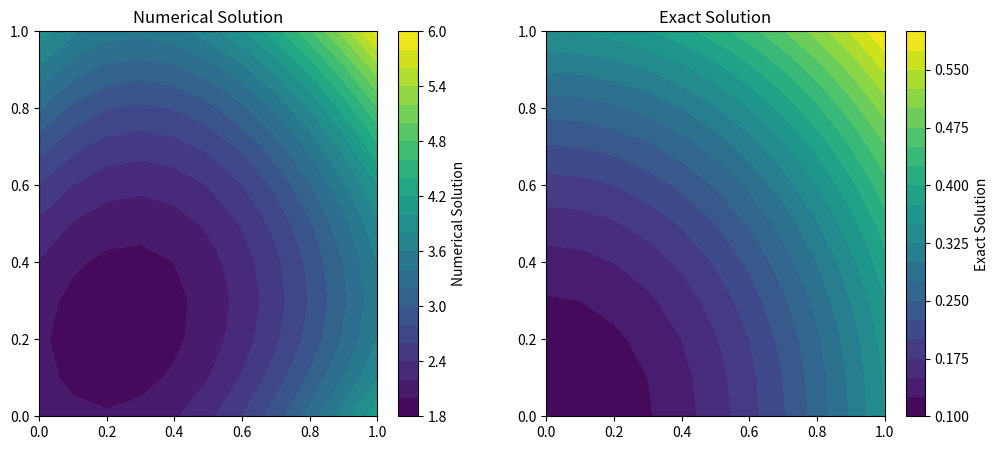

Write the Python code that produced this figure.
import numpy as np
import matplotlib.pyplot as plt

def solve_heat_equation_splitting():
    # Parameters
    Lx, Ly = 1.0, 1.0
    Nx, Ny = 10, 10
    dx = Lx / Nx
    dy = Ly / Ny
    dt = 0.01
    T = 0.1
    Nt = int(T / dt)

    exact_solution_index = 4

    # Define exact solutions and source terms
    def exact_solution(x, y, t):
        if exact_solution_index == 1:
            return t * np.exp(x + y)
        elif exact_solution_index == 2:
            return t * np.sin(np.pi * x) * np.sin(np.pi * y)
        elif exact_solution_index == 3:
            return t + x**2 + y**2
        elif exact_solution_index == 4:
            return t + 0.25 * (x**2 + y**2)
        else:
            raise ValueError("Invalid exact solution index")

    def source_term(x, y, t):
        u = exact_solution(x, y, t)
        if exact_solution_index == 1:
            return np.exp(x + y) + 2 * t * np.exp(x + y)
        elif exact_solution_index == 2:
            return (np.sin(np.pi * x) * np.sin(np.pi * y) +
                    2 * np.pi**2 * t * np.sin(np.pi * x) * np.sin(np.pi * y))
        elif exact_solution_index == 3:
            return 1.0 + 2.0
        elif exact_solution_index == 4:
            return 1.0 + 0.5
        else:
            raise ValueError("Invalid exact solution index")

    # Grid
    x = np.linspace(0, Lx, Nx+1)
    y = np.linspace(0, Ly, Ny+1)
    X, Y = np.meshgrid(x, y)

    # Initialize solution
    u = np.zeros((Ny+1, Nx+1))
    u_exact = np.zeros((Ny+1, Nx+1))

    # Initial condition (t=0)
    for i in range(Ny+1):
        for j in range(Nx+1):
            u[i, j] = exact_solution(X[i, j], Y[i, j], 0.0)

    # Precompute coefficients for Thomas algorithm
    alpha_x = dt / dx**2
    alpha_y = dt / dy**2

    # Thomas algorithm helper functions for tridiagonal systems
    def thomas(a, b, c, d):
        n = len(d)
        c_prime = np.zeros(n)
        d_prime = np.zeros(n)
        c_prime[0] = c[0] / b[0]
        d_prime[0] = d[0] / b[0]
        for i in range(1, n):
            c_prime[i] = c[i] / (b[i] - a[i] * c_prime[i-1])
            d_prime[i] = (d[i] - a[i] * d_prime[i-1]) / (b[i] - a[i] * c_prime[i-1])
        x = np.zeros(n)
        x[-1] = d_prime[-1]
        for i in range(n-2, -1, -1):
            x[i] = d_prime[i] - c_prime[i] * x[i+1]
        return x

    # Time stepping
    for n in range(Nt):
        t = (n + 1) * dt
        # X-direction solve (implicit)
        for i in range(Ny+1):
            # Dirichlet boundary conditions
            u_top = exact_solution(0.0, y[i], t)
            u_bot = exact_solution(Lx, y[i], t)
            # Construct tridiagonal matrix coefficients
            a = np.zeros(Nx+1)
            b = np.zeros(Nx+1)
            c = np.zeros(Nx+1)
            d = np.zeros(Nx+1)
            a[1:] = -alpha_x
            c[:-1] = -alpha_x
            b[:] = 1.0 + 2.0 * alpha_x
            b[0] = 1.0  # Boundary condition
            b[-1] = 1.0  # Boundary condition
            d[0] = u_top
            d[-1] = u_bot
            for j in range(1, Nx):
                d[j] = u[i, j] + alpha_x * (u[i, j-1] - 2*u[i, j] + u[i, j+1]) + dt * source_term(x[j], y[i], t)
            # Solve tridiagonal system
            u_mid = thomas(a, b, c, d)
            u[i, :] = u_mid

        # Y-direction solve (implicit)
        for j in range(Nx+1):
            # Dirichlet boundary conditions
            u_left = exact_solution(x[j], 0.0, t)
            u_right = exact_solution(x[j], Ly, t)
            # Construct tridiagonal matrix coefficients
            a = np.zeros(Ny+1)
            b = np.zeros(Ny+1)
            c = np.zeros(Ny+1)
            d = np.zeros(Ny+1)
            a[1:] = -alpha_y
            c[:-1] = -alpha_y
            b[:] = 1.0 + 2.0 * alpha_y
            b[0] = 1.0  # Boundary condition
            b[-1] = 1.0  # Boundary condition
            d[0] = u_left
            d[-1] = u_right
            for i in range(1, Ny):
                d[i] = u[i, j] + alpha_y * (u[i-1, j] - 2*u[i, j] + u[i+1, j]) + dt * source_term(x[j], y[i], t)
            # Solve tridiagonal system
            u_mid = thomas(a, b, c, d)
            u[:, j] = u_mid

        # Compute exact solution for error analysis
        for i in range(Ny+1):
            for j in range(Nx+1):
                u_exact[i, j] = exact_solution(X[i, j], Y[i, j], t)

        # Calculate error (L2 norm)
        error = np.sqrt(np.sum((u - u_exact)**2) / (Nx * Ny))
        print(f"Time step {n+1}, Error: {error:.6e}")

    # Visualization
    plt.figure(figsize=(12, 5))
    plt.subplot(1, 2, 1)
    plt.contourf(X, Y, u, levels=20)
    plt.colorbar(label='Numerical Solution')
    plt.title('Numerical Solution')

    plt.subplot(1, 2, 2)
    plt.contourf(X, Y, u_exact, levels=20)
    plt.colorbar(label='Exact Solution')
    plt.title('Exact Solution')
    plt.show()

# Run the solver
solve_heat_equation_splitting()